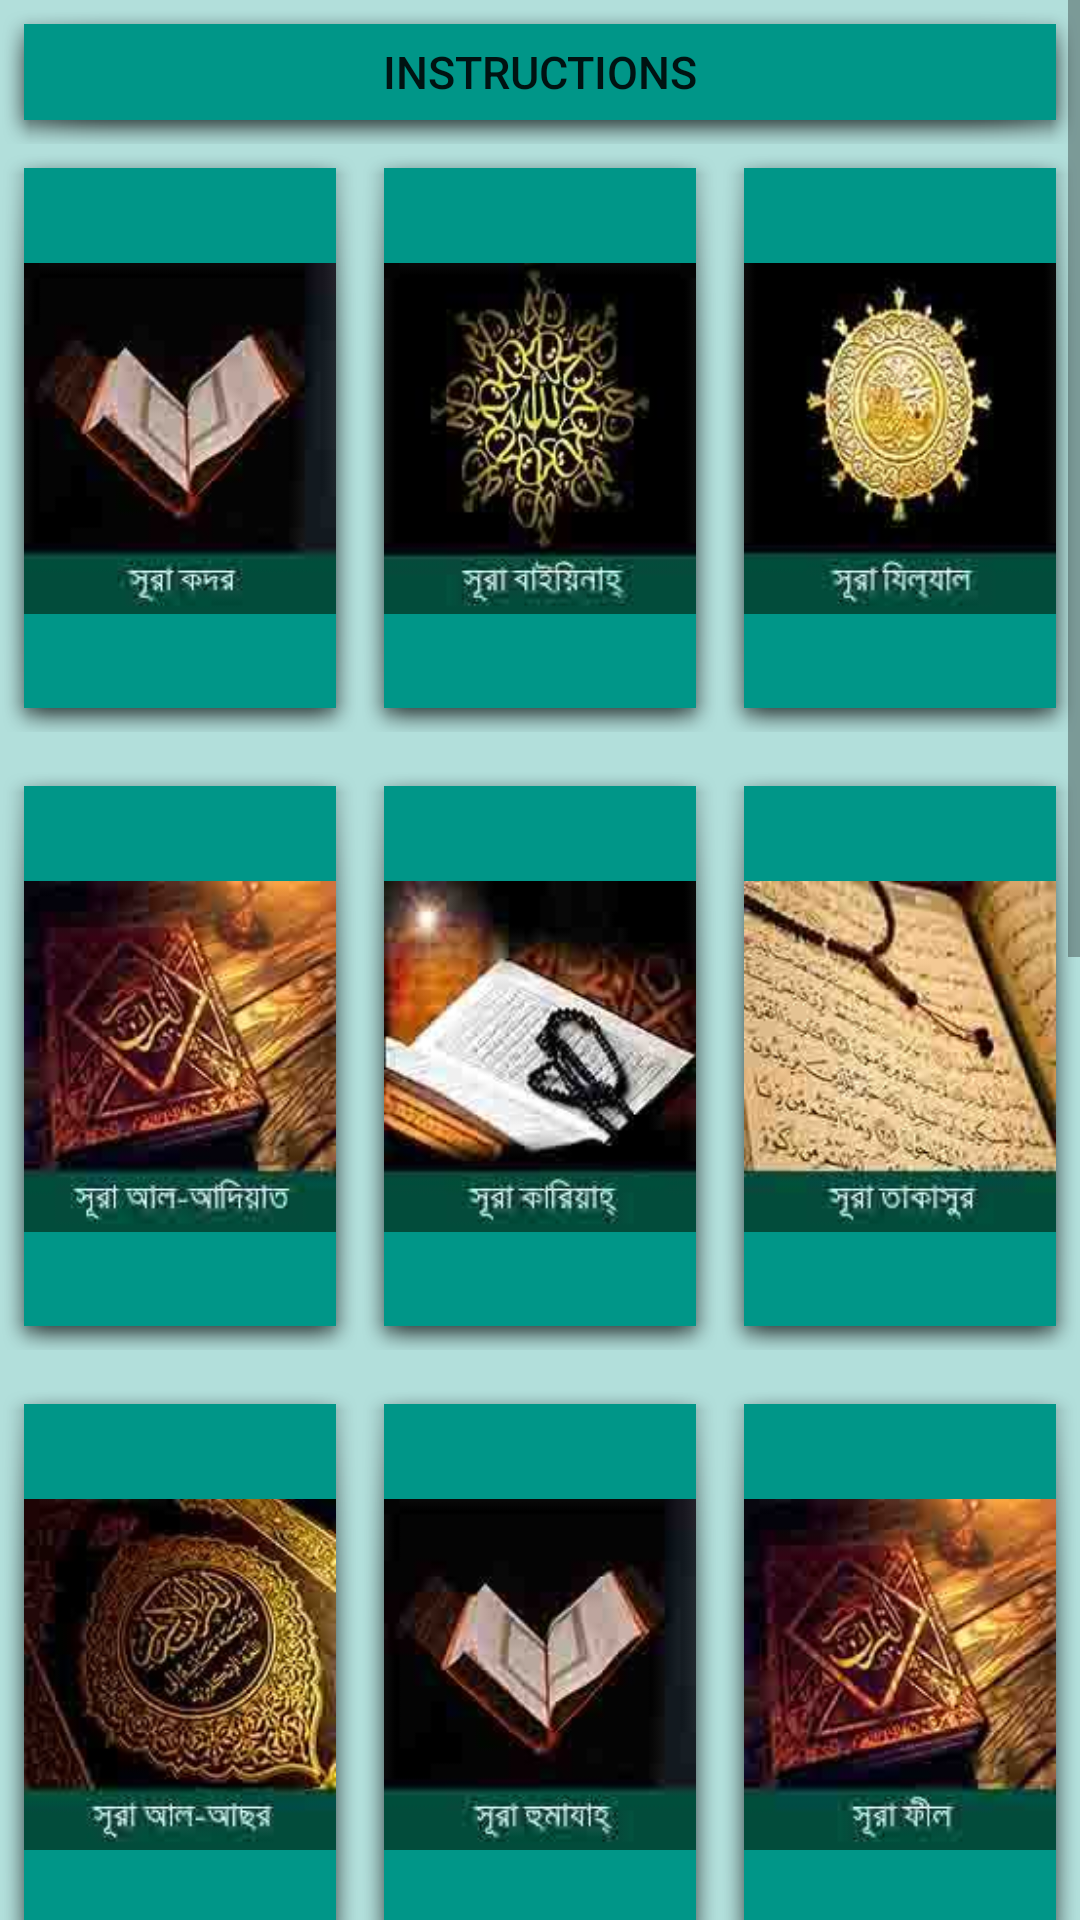

Reconstruct the res/layout file that produces this screen, plus the resources it refers to.
<!-- AndroidManifest.xml: application theme AppTheme -->
<!-- res/layout/fragment_five.xml -->
<?xml version="1.0" encoding="utf-8"?>
<LinearLayout
    android:layout_height="match_parent"
    android:layout_width="match_parent"
    android:orientation="vertical"
    android:background="#b2dfdb"
    xmlns:android="http://schemas.android.com/apk/res/android">

    <ScrollView
        android:layout_width="wrap_content"
        android:layout_height="wrap_content"

        xmlns:android="http://schemas.android.com/apk/res/android">


        <TableLayout xmlns:android="http://schemas.android.com/apk/res/android"
            android:layout_width="wrap_content"
            android:layout_height="wrap_content"
            android:stretchColumns="*"
            android:shrinkColumns="*">


            <Button
                android:layout_width="match_parent"
                android:layout_height="wrap_content"
                android:background="@drawable/shadow"
                android:text="Instructions"
                android:gravity="center"
                android:textSize="15sp"
                android:id="@+id/one"
                />

            <TableRow>
                <ImageView
                    android:layout_height="wrap_content"
                    android:layout_width="wrap_content"
                    android:layout_marginBottom="10dp"
                    android:src="@drawable/kodor"
                    android:id="@+id/btn97"
                    android:background="@drawable/shadow"
                    >

                </ImageView>
                <ImageView
                    android:layout_height="wrap_content"
                    android:layout_width="wrap_content"
                    android:id="@+id/btn98"
                    android:layout_marginBottom="10dp"
                    android:src="@drawable/baiyenah"
                    android:background="@drawable/shadow"
                    >

                </ImageView>
                <ImageView
                    android:layout_height="wrap_content"
                    android:layout_width="wrap_content"
                    android:layout_marginBottom="10dp"
                    android:id="@+id/btn99"
                    android:src="@drawable/zilzal"
                    android:background="@drawable/shadow"
                    >

                </ImageView>

            </TableRow>





            <TableRow>
                <ImageView
                    android:layout_height="wrap_content"
                    android:layout_width="wrap_content"
                    android:layout_marginBottom="10dp"
                    android:id="@+id/btn100"
                    android:src="@drawable/adiyat"
                    android:background="@drawable/shadow"
                    >

                </ImageView>
                <ImageView
                    android:layout_height="wrap_content"
                    android:layout_width="wrap_content"
                    android:layout_marginBottom="10dp"
                    android:id="@+id/btn101"
                    android:src="@drawable/kariyah"
                    android:background="@drawable/shadow"
                    >

                </ImageView>
                <ImageView
                    android:layout_height="wrap_content"
                    android:layout_width="wrap_content"
                    android:id="@+id/btn102"
                    android:layout_marginBottom="10dp"
                    android:src="@drawable/takasur"
                    android:background="@drawable/shadow"
                    >

                </ImageView>

            </TableRow>

            <TableRow>
                <ImageView
                    android:layout_height="wrap_content"
                    android:layout_width="wrap_content"
                    android:layout_marginBottom="10dp"
                    android:src="@drawable/asor"
                    android:id="@+id/btn103"
                    android:background="@drawable/shadow"
                    >

                </ImageView>
                <ImageView
                    android:layout_height="wrap_content"
                    android:layout_width="wrap_content"
                    android:id="@+id/btn104"
                    android:layout_marginBottom="10dp"
                    android:src="@drawable/humajah"
                    android:background="@drawable/shadow"
                    >

                </ImageView>
                <ImageView
                    android:layout_height="wrap_content"
                    android:layout_width="wrap_content"
                    android:layout_marginBottom="10dp"
                    android:id="@+id/btn105"
                    android:src="@drawable/fil"
                    android:background="@drawable/shadow"
                    >

                </ImageView>

            </TableRow>

            <TableRow>
                <ImageView
                    android:layout_height="wrap_content"
                    android:layout_width="wrap_content"
                    android:layout_marginBottom="10dp"
                    android:src="@drawable/kuraish"
                    android:id="@+id/btn106"
                    android:background="@drawable/shadow"
                    >

                </ImageView>
                <ImageView
                    android:layout_height="wrap_content"
                    android:layout_width="wrap_content"
                    android:id="@+id/btn107"
                    android:layout_marginBottom="10dp"
                    android:src="@drawable/maun"
                    android:background="@drawable/shadow"
                    >

                </ImageView>
                <ImageView
                    android:layout_height="wrap_content"
                    android:layout_width="wrap_content"
                    android:layout_marginBottom="10dp"
                    android:id="@+id/btn108"
                    android:src="@drawable/kausar"
                    android:background="@drawable/shadow"
                    >

                </ImageView>

            </TableRow>

            <TableRow>
                <ImageView
                    android:layout_height="wrap_content"
                    android:layout_width="wrap_content"
                    android:layout_marginBottom="10dp"
                    android:src="@drawable/kafirun"
                    android:id="@+id/btn109"
                    android:background="@drawable/shadow"
                    >

                </ImageView>
                <ImageView
                    android:layout_height="wrap_content"
                    android:layout_width="wrap_content"
                    android:id="@+id/btn110"
                    android:layout_marginBottom="10dp"
                    android:src="@drawable/nasor"
                    android:background="@drawable/shadow"
                    >

                </ImageView>
                <ImageView
                    android:layout_height="wrap_content"
                    android:layout_width="wrap_content"
                    android:layout_marginBottom="10dp"
                    android:id="@+id/btn111"
                    android:src="@drawable/lahab"
                    android:background="@drawable/shadow"
                    >

                </ImageView>

            </TableRow>

            <TableRow>
                <ImageView
                    android:layout_height="wrap_content"
                    android:layout_width="wrap_content"
                    android:layout_marginBottom="10dp"
                    android:src="@drawable/ikhlas"
                    android:id="@+id/btn112"
                    android:background="@drawable/shadow"
                    >

                </ImageView>

                <ImageView
                    android:layout_height="wrap_content"
                    android:layout_width="wrap_content"
                    android:id="@+id/btn113"
                    android:layout_marginBottom="10dp"
                    android:src="@drawable/falak"
                    android:background="@drawable/shadow"
                    >

                </ImageView>
                <ImageView
                    android:layout_height="wrap_content"
                    android:layout_width="wrap_content"
                    android:layout_marginBottom="10dp"
                    android:id="@+id/btn114"
                    android:src="@drawable/nas"
                    android:background="@drawable/shadow"
                    >

                </ImageView>

            </TableRow>









        </TableLayout>

        </ScrollView>

    </LinearLayout>
<!-- resources referenced by this layout -->
<resources>
  <!-- drawable adiyat: jpg bitmap (drawable, 4449 bytes) -->
  <!-- drawable asor: jpg bitmap (drawable, 5637 bytes) -->
  <!-- drawable baiyenah: jpg bitmap (drawable, 11980 bytes) -->
  <!-- drawable falak: jpg bitmap (drawable, 5238 bytes) -->
  <!-- drawable fil: jpg bitmap (drawable, 13859 bytes) -->
  <!-- drawable humajah: jpg bitmap (drawable, 7534 bytes) -->
  <!-- drawable ikhlas: jpg bitmap (drawable, 15453 bytes) -->
  <!-- drawable kafirun: jpg bitmap (drawable, 15168 bytes) -->
  <!-- drawable kariyah: jpg bitmap (drawable, 3977 bytes) -->
  <!-- drawable kausar: jpg bitmap (drawable, 12162 bytes) -->
  <!-- drawable kodor: jpg bitmap (drawable, 7248 bytes) -->
  <!-- drawable kuraish: jpg bitmap (drawable, 11031 bytes) -->
  <!-- drawable lahab: jpg bitmap (drawable, 12315 bytes) -->
  <!-- drawable maun: jpg bitmap (drawable, 13681 bytes) -->
  <!-- drawable nas: jpg bitmap (drawable, 8885 bytes) -->
  <!-- drawable nasor: jpg bitmap (drawable, 11911 bytes) -->
  <!-- drawable shadow (drawable) -->
  <?xml version="1.0" encoding="utf-8"?>
  <layer-list xmlns:android="http://schemas.android.com/apk/res/android">
      
      <item
          android:bottom="0dp"
          android:drawable="@android:drawable/dialog_holo_light_frame"
          android:left="0dp"
          android:right="0dp"
          android:top="0dp">
  
      </item>
  
      <item
          android:bottom="0dp"
          android:left="0dp"
          android:right="0dp"
          android:top="0dp">
          
          <shape android:shape="rectangle">
              <solid android:color="#009688" />
  
          </shape>
      </item>
  </layer-list>
  <!-- drawable takasur: jpg bitmap (drawable, 5260 bytes) -->
  <!-- drawable zilzal: jpg bitmap (drawable, 10554 bytes) -->
  <style name="AppTheme" parent="Theme.AppCompat.Light.DarkActionBar">
          
          <item name="colorPrimary">@color/colorPrimary</item>
          <item name="colorPrimaryDark">@color/colorPrimaryDark</item>
          <item name="colorAccent">@color/colorAccent</item>
      </style>
  <color name="colorPrimary">#009688</color>
  <color name="colorPrimaryDark">#00796b</color>
  <color name="colorAccent">#d50000</color>
</resources>
